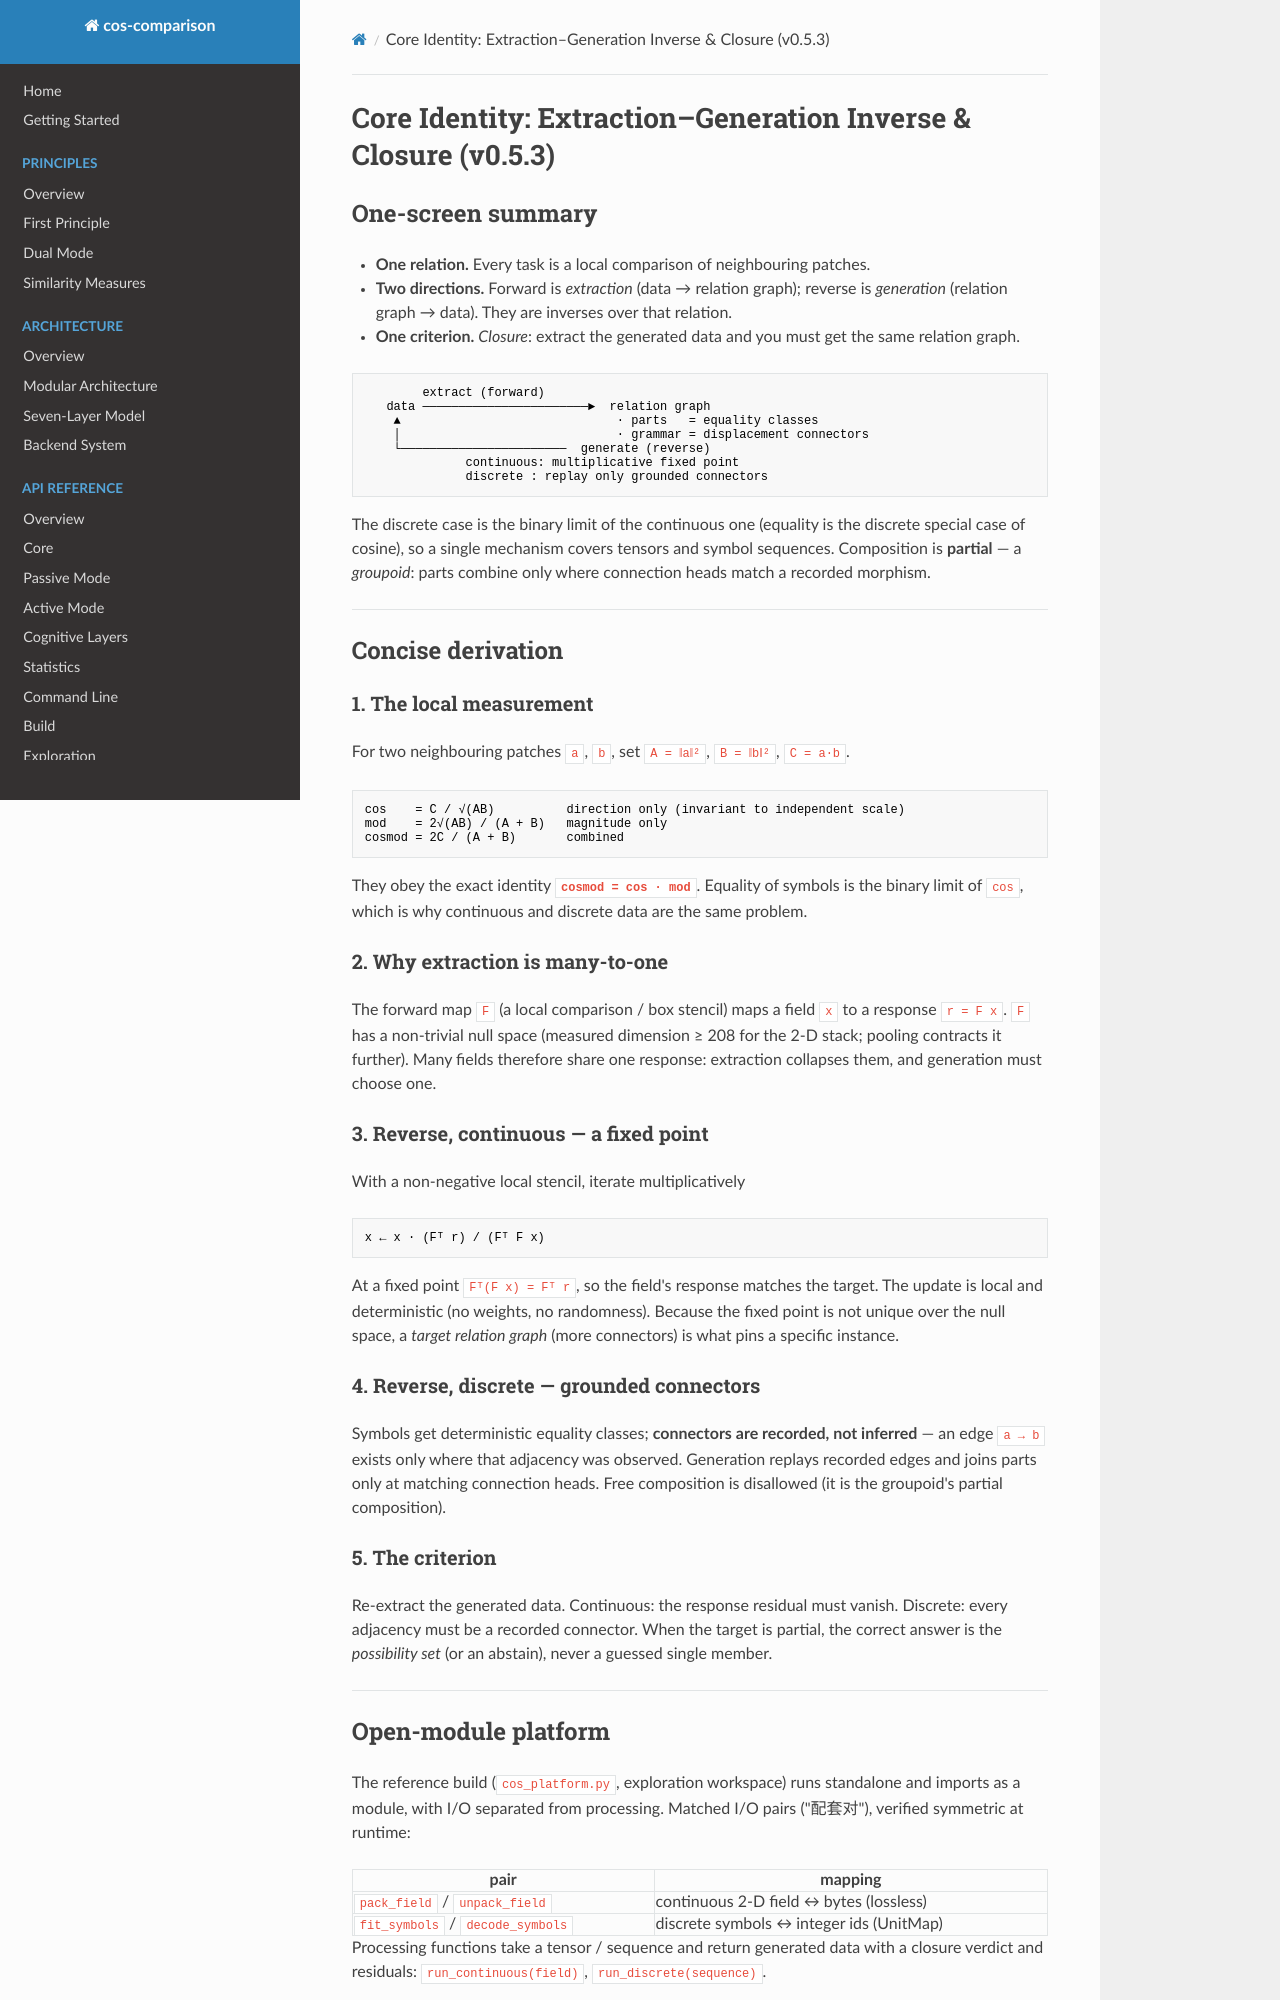

repository: LiJinxin-gx/cos-comparison · page: exploration/core_identity_closure/index.html · generator: mkdocs

# Core Identity: Extraction–Generation Inverse & Closure (v0.5.3)

## One-screen summary

- **One relation.** Every task is a local comparison of neighbouring patches.
- **Two directions.** Forward is *extraction* (data → relation graph); reverse is
  *generation* (relation graph → data). They are inverses over that relation.
- **One criterion.** *Closure*: extract the generated data and you must get the
  same relation graph.

```
        extract (forward)
   data ───────────────────────►  relation graph
    ▲                              · parts   = equality classes
    │                              · grammar = displacement connectors
    └───────────────────────  generate (reverse)
              continuous: multiplicative fixed point
              discrete : replay only grounded connectors
```

The discrete case is the binary limit of the continuous one (equality is the
discrete special case of cosine), so a single mechanism covers tensors and
symbol sequences. Composition is **partial** — a *groupoid*: parts combine only
where connection heads match a recorded morphism.

---

## Concise derivation

### 1. The local measurement

For two neighbouring patches `a`, `b`, set `A = ‖a‖²`, `B = ‖b‖²`, `C = a·b`.

```
cos    = C / √(AB)          direction only (invariant to independent scale)
mod    = 2√(AB) / (A + B)   magnitude only
cosmod = 2C / (A + B)       combined
```

They obey the exact identity **`cosmod = cos · mod`**. Equality of symbols is
the binary limit of `cos`, which is why continuous and discrete data are the
same problem.

### 2. Why extraction is many-to-one

The forward map `F` (a local comparison / box stencil) maps a field `x` to a
response `r = F x`. `F` has a non-trivial null space (measured dimension
≥ 208 for the 2-D stack; pooling contracts it further). Many fields therefore
share one response: extraction collapses them, and generation must choose one.

### 3. Reverse, continuous — a fixed point

With a non-negative local stencil, iterate multiplicatively

```
x ← x · (Fᵀ r) / (Fᵀ F x)
```

At a fixed point `Fᵀ(F x) = Fᵀ r`, so the field's response matches the target.
The update is local and deterministic (no weights, no randomness). Because the
fixed point is not unique over the null space, a *target relation graph* (more
connectors) is what pins a specific instance.

### 4. Reverse, discrete — grounded connectors

Symbols get deterministic equality classes; **connectors are recorded, not
inferred** — an edge `a → b` exists only where that adjacency was observed.
Generation replays recorded edges and joins parts only at matching connection
heads. Free composition is disallowed (it is the groupoid's partial composition).

### 5. The criterion

Re-extract the generated data. Continuous: the response residual must vanish.
Discrete: every adjacency must be a recorded connector. When the target is
partial, the correct answer is the *possibility set* (or an abstain), never a
guessed single member.

---

## Open-module platform

The reference build (`cos_platform.py`, exploration workspace) runs standalone
and imports as a module, with I/O separated from processing. Matched I/O pairs
("配套对"), verified symmetric at runtime:

| pair | mapping |
|-------|---------|
| `pack_field` / `unpack_field` | continuous 2-D field ↔ bytes (lossless) |
| `fit_symbols` / `decode_symbols` | discrete symbols ↔ integer ids (UnitMap) |

Processing functions take a tensor / sequence and return generated data with a
closure verdict and residuals: `run_continuous(field)`, `run_discrete(sequence)`.

---
